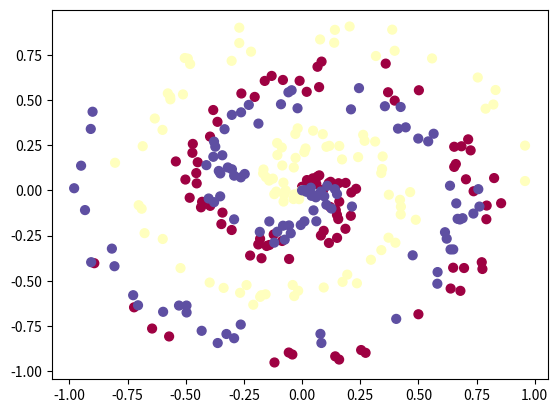

Here is the Python script that generated this plot:
import numpy as np
import matplotlib.pylab as plt


# https://cs231n.github.io/neural-networks-case-study/
def spiral_data(points, classes):
    X = np.zeros((points * classes, 2))
    y = np.zeros(points * classes, dtype='uint8')
    for class_number in range(classes):
        ix = range(points * class_number, points * (class_number + 1))
        r = np.linspace(0.0, 1, points)  # radius
        t = np.linspace(class_number * 4, (class_number + 1) * 4, points) + np.random.randn(points) * 0.2
        X[ix] = np.c_[r * np.sin(t * 2.5), r * np.cos(t * 2.5)]
        y[ix] = class_number
    return X, y


X, y = spiral_data(100, 3)
plt.scatter(X[:, 0], X[:, 1], c=y, s=40, cmap=plt.cm.Spectral)
plt.show()
